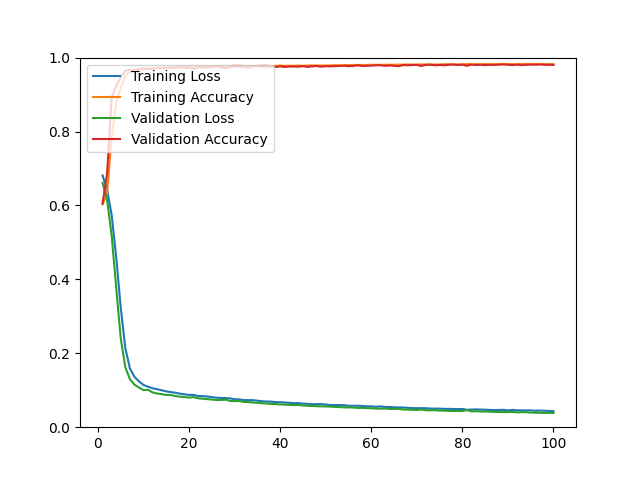

The file beside this chart, header and first rows:
epoch, loss, acc, val_loss, val_acc
1, 0.6812, 0.6033, 0.6611, 0.6050
2, 0.6427, 0.6308, 0.6143, 0.6859
3, 0.5742, 0.7859, 0.5194, 0.8926
4, 0.4600, 0.8782, 0.3770, 0.9234
5, 0.3226, 0.9185, 0.2400, 0.9461
6, 0.2142, 0.9503, 0.1622, 0.9645
7, 0.1595, 0.9610, 0.1302, 0.9669
8, 0.1363, 0.9655, 0.1152, 0.9669
9, 0.1240, 0.9684, 0.1073, 0.9683
10, 0.1143, 0.9690, 0.1003, 0.9702
11, 0.1094, 0.9706, 0.1012, 0.9688
12, 0.1053, 0.9720, 0.0940, 0.9688
13, 0.1028, 0.9718, 0.0911, 0.9716
14, 0.0998, 0.9733, 0.0893, 0.9711
15, 0.0969, 0.9729, 0.0872, 0.9730
16, 0.0950, 0.9745, 0.0872, 0.9716
17, 0.0931, 0.9743, 0.0842, 0.9726
18, 0.0908, 0.9743, 0.0828, 0.9735
19, 0.0888, 0.9749, 0.0814, 0.9730
20, 0.0874, 0.9760, 0.0802, 0.9726
21, 0.0873, 0.9761, 0.0814, 0.9702
22, 0.0844, 0.9758, 0.0781, 0.9735
23, 0.0841, 0.9758, 0.0771, 0.9740
24, 0.0830, 0.9761, 0.0759, 0.9730
25, 0.0813, 0.9761, 0.0748, 0.9749
26, 0.0799, 0.9766, 0.0737, 0.9754
27, 0.0792, 0.9768, 0.0737, 0.9745
28, 0.0788, 0.9766, 0.0747, 0.9711
29, 0.0780, 0.9769, 0.0711, 0.9745
30, 0.0756, 0.9779, 0.0706, 0.9759
31, 0.0751, 0.9780, 0.0707, 0.9754
32, 0.0735, 0.9770, 0.0684, 0.9759
33, 0.0732, 0.9773, 0.0681, 0.9726
34, 0.0731, 0.9769, 0.0668, 0.9773
35, 0.0718, 0.9773, 0.0659, 0.9759
36, 0.0703, 0.9777, 0.0647, 0.9759
37, 0.0694, 0.9781, 0.0640, 0.9754
38, 0.0693, 0.9770, 0.0631, 0.9749
39, 0.0679, 0.9778, 0.0624, 0.9745
40, 0.0676, 0.9784, 0.0616, 0.9763
41, 0.0668, 0.9778, 0.0610, 0.9749
42, 0.0661, 0.9780, 0.0603, 0.9759
43, 0.0649, 0.9778, 0.0598, 0.9759
44, 0.0652, 0.9785, 0.0601, 0.9754
45, 0.0637, 0.9778, 0.0587, 0.9768
46, 0.0633, 0.9786, 0.0580, 0.9749
47, 0.0622, 0.9789, 0.0574, 0.9763
48, 0.0624, 0.9787, 0.0570, 0.9773
49, 0.0625, 0.9787, 0.0563, 0.9754
50, 0.0613, 0.9786, 0.0562, 0.9768
51, 0.0600, 0.9789, 0.0558, 0.9763
52, 0.0598, 0.9796, 0.0550, 0.9768
53, 0.0596, 0.9791, 0.0546, 0.9773
54, 0.0598, 0.9791, 0.0537, 0.9782
55, 0.0579, 0.9799, 0.0536, 0.9768
56, 0.0581, 0.9801, 0.0533, 0.9773
57, 0.0581, 0.9799, 0.0522, 0.9792
58, 0.0576, 0.9801, 0.0523, 0.9773
59, 0.0564, 0.9802, 0.0516, 0.9778
60, 0.0565, 0.9806, 0.0513, 0.9782
... 40 more rows
